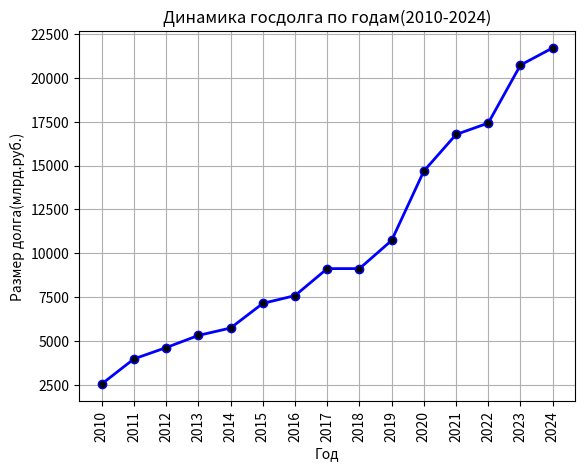

This figure's Python source:
import matplotlib.pyplot as plt
import csv


markers = ['2010', '2011', '2012', '2013','2014','2015','2016','2017','2018',
           '2019','2020','2021','2022','2023','2024']
data = [2579.128, 4003.322, 4645.255, 5338.126, 5759.200, 7160.043, 7602.353
        ,9137.261, 9137.513, 10739.872, 14685.855, 16764.978, 17416.076
        ,20714.581, 21688.947]
fig, ax = plt.subplots()
plt.title('Динамика госдолга по годам(2010-2024)')
plt.xlabel("Год")
plt.ylabel("Размер долга(млрд.руб.)")

plt.xticks(rotation="vertical")
ax.plot(markers, data, '-bo', linewidth=2, markersize=6, markerfacecolor='black')

ax.grid()
plt.show()
